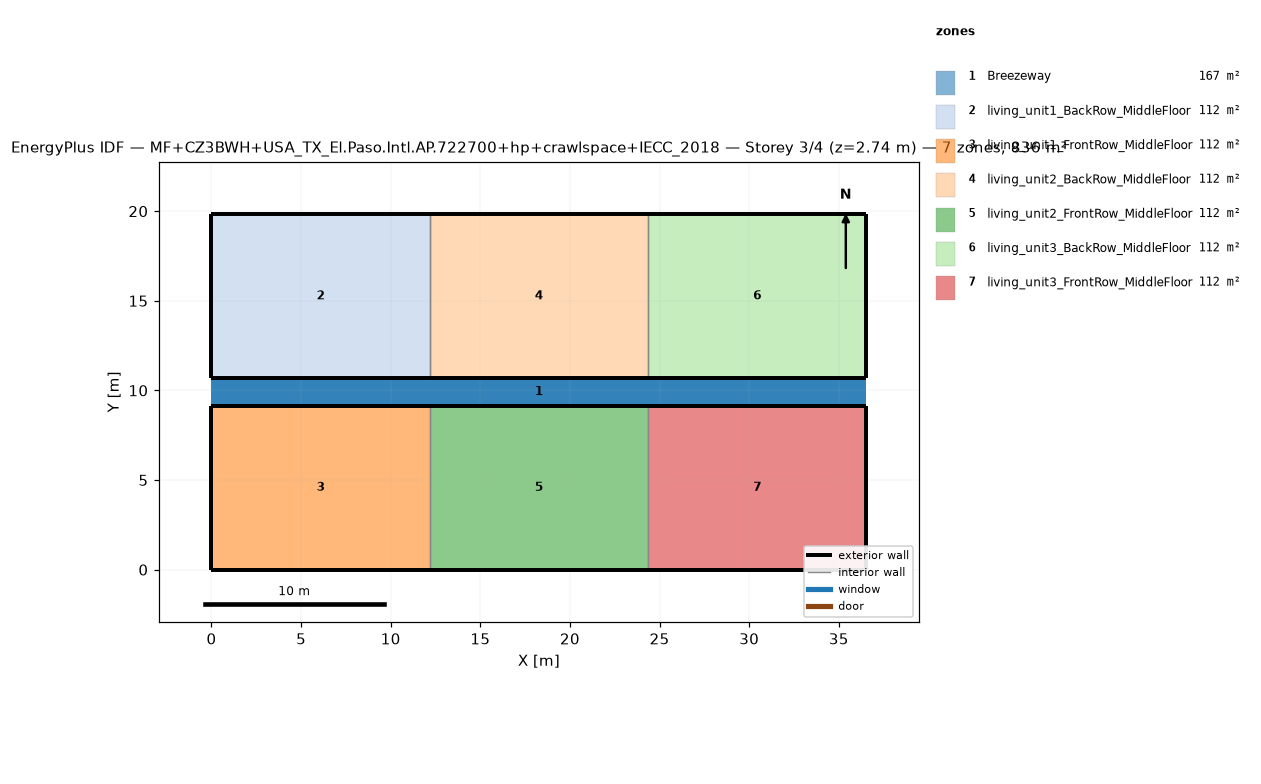
=== STOREY PLAN SPEC (per zone: floor XY polygon, exterior-wall plan segments, windows/doors) ===
zone 1: Breezeway  (167.0 m²)
  floor: (36.54, 9.16) (0.00, 9.16) (0.00, 10.68) (36.54, 10.68)
  floor: (36.54, 9.16) (0.00, 9.16) (0.00, 10.68) (36.54, 10.68)
  floor: (36.54, 9.16) (0.00, 9.16) (0.00, 10.68) (36.54, 10.68)
zone 2: living_unit1_BackRow_MiddleFloor  (111.5 m²)
  floor: (12.18, 10.68) (0.00, 10.68) (0.00, 19.84) (12.18, 19.84)
  exterior wall: (0.00, 10.68) – (12.18, 10.68)  [12.2 m]
  exterior wall: (12.18, 19.84) – (0.00, 19.84)  [12.2 m]
  exterior wall: (0.00, 19.84) – (0.00, 10.68)  [9.2 m]
  interior walls: 1
zone 3: living_unit1_FrontRow_MiddleFloor  (111.5 m²)
  floor: (12.18, 0.00) (0.00, 0.00) (0.00, 9.16) (12.18, 9.16)
  exterior wall: (0.00, 0.00) – (12.18, 0.00)  [12.2 m]
  exterior wall: (12.18, 9.16) – (0.00, 9.16)  [12.2 m]
  exterior wall: (0.00, 9.16) – (0.00, 0.00)  [9.2 m]
  interior walls: 1
zone 4: living_unit2_BackRow_MiddleFloor  (111.5 m²)
  floor: (24.36, 10.68) (12.18, 10.68) (12.18, 19.84) (24.36, 19.84)
  exterior wall: (12.18, 10.68) – (24.36, 10.68)  [12.2 m]
  exterior wall: (24.36, 19.84) – (12.18, 19.84)  [12.2 m]
  interior walls: 2
zone 5: living_unit2_FrontRow_MiddleFloor  (111.5 m²)
  floor: (24.36, 0.00) (12.18, 0.00) (12.18, 9.16) (24.36, 9.16)
  exterior wall: (12.18, 0.00) – (24.36, 0.00)  [12.2 m]
  exterior wall: (24.36, 9.16) – (12.18, 9.16)  [12.2 m]
  interior walls: 2
zone 6: living_unit3_BackRow_MiddleFloor  (111.5 m²)
  floor: (36.54, 10.68) (24.36, 10.68) (24.36, 19.84) (36.54, 19.84)
  exterior wall: (24.36, 10.68) – (36.54, 10.68)  [12.2 m]
  exterior wall: (36.54, 10.68) – (36.54, 19.84)  [9.2 m]
  exterior wall: (36.54, 19.84) – (24.36, 19.84)  [12.2 m]
  interior walls: 1
zone 7: living_unit3_FrontRow_MiddleFloor  (111.5 m²)
  floor: (36.54, 0.00) (24.36, 0.00) (24.36, 9.16) (36.54, 9.16)
  exterior wall: (24.36, 0.00) – (36.54, 0.00)  [12.2 m]
  exterior wall: (36.54, 0.00) – (36.54, 9.16)  [9.2 m]
  exterior wall: (36.54, 9.16) – (24.36, 9.16)  [12.2 m]
  interior walls: 1

=== DERIVED (storey summary) ===
Building: MF+CZ3BWH+USA_TX_El.Paso.Intl.AP.722700+hp+crawlspace+IECC_2018
Storey: 3 of 4  (floor level z = 2.74 m)
Storey gross floor area: 836.2 m²
Zones on this storey: 7
  - Breezeway: floor 167.0 m²
  - living_unit1_BackRow_MiddleFloor: floor 111.5 m²; exterior wall 33.5 m (86.9 m²); WWR 0.0%
  - living_unit1_FrontRow_MiddleFloor: floor 111.5 m²; exterior wall 33.5 m (86.9 m²); WWR 0.0%
  - living_unit2_BackRow_MiddleFloor: floor 111.5 m²; exterior wall 24.4 m (63.1 m²); WWR 0.0%
  - living_unit2_FrontRow_MiddleFloor: floor 111.5 m²; exterior wall 24.4 m (63.1 m²); WWR 0.0%
  - living_unit3_BackRow_MiddleFloor: floor 111.5 m²; exterior wall 33.5 m (86.9 m²); WWR 0.0%
  - living_unit3_FrontRow_MiddleFloor: floor 111.5 m²; exterior wall 33.5 m (86.9 m²); WWR 0.0%
Zone adjacency (shared interzone walls):
  - living_unit1_BackRow_MiddleFloor ↔ living_unit2_BackRow_MiddleFloor
  - living_unit1_FrontRow_MiddleFloor ↔ living_unit2_FrontRow_MiddleFloor
  - living_unit2_BackRow_MiddleFloor ↔ living_unit3_BackRow_MiddleFloor
  - living_unit2_FrontRow_MiddleFloor ↔ living_unit3_FrontRow_MiddleFloor